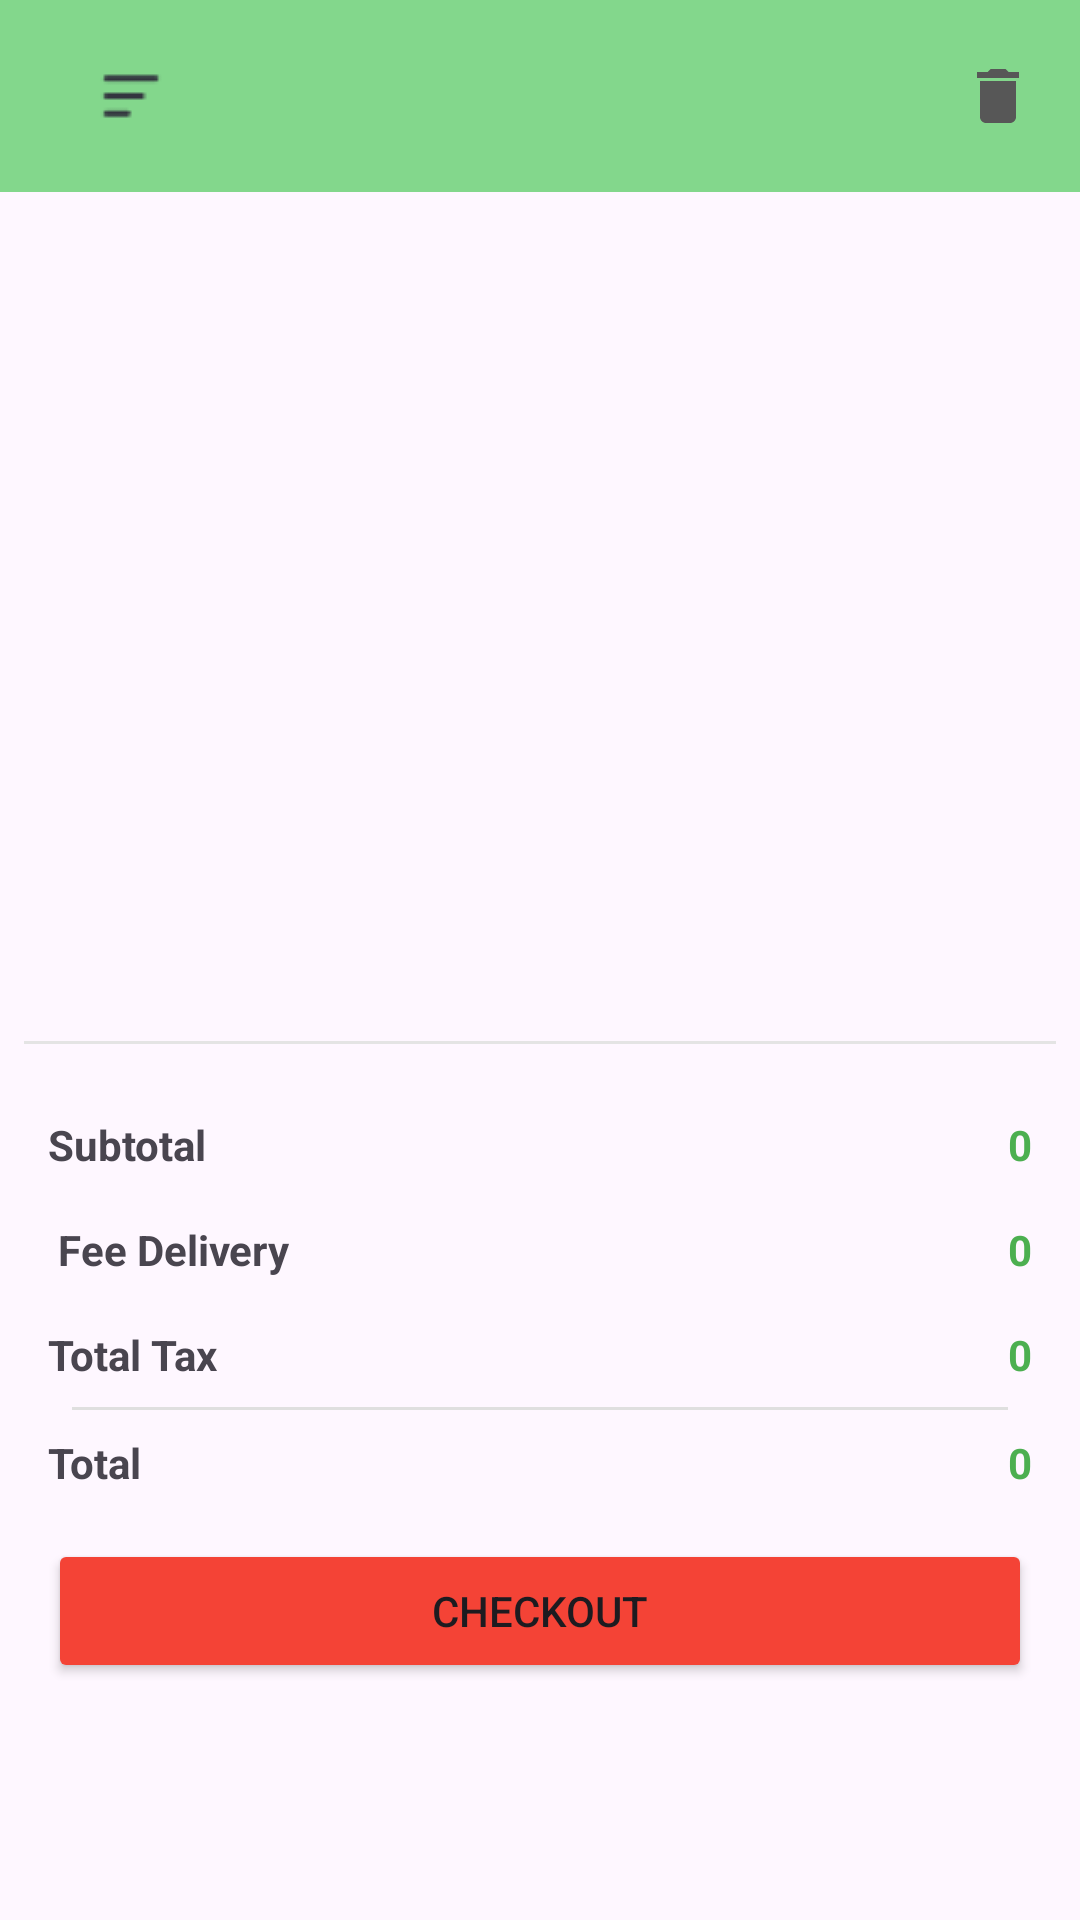

Write the Android layout XML for this screen, with the resource values it uses.
<!-- AndroidManifest.xml: application theme Theme.CraftopiaProject -->
<!-- res/layout/fragment_cart.xml -->
<?xml version="1.0" encoding="utf-8"?>
<FrameLayout xmlns:android="http://schemas.android.com/apk/res/android"
    xmlns:app="http://schemas.android.com/apk/res-auto"
    xmlns:tools="http://schemas.android.com/tools"
    android:layout_width="match_parent"
    android:layout_height="match_parent"
    tools:context=".CartFragment">

    <LinearLayout
        android:layout_width="match_parent"
        android:layout_height="match_parent"
        android:orientation="vertical">

        <androidx.appcompat.widget.Toolbar
            android:id="@+id/tolbar"
            android:layout_width="match_parent"
            android:layout_height="wrap_content"
            android:background="@color/header">

            <ImageButton
                android:id="@+id/drawerToggle"
                android:layout_width="55dp"
                android:layout_height="45dp"
                android:src="@drawable/burgercap"
                android:background="@color/transparent" />


            <ImageButton
                android:id="@+id/deleteCartProduct"
                android:layout_width="55dp"
                android:layout_height="45dp"
                android:layout_gravity="end"
                android:background="@color/transparent"
                android:src="@drawable/baseline_delete_24"/>

        </androidx.appcompat.widget.Toolbar>

        <androidx.recyclerview.widget.RecyclerView
            android:id="@+id/orderRecycler"
            android:layout_width="match_parent"
            android:layout_height="275dp"/>

        <View
            android:layout_width="match_parent"
            android:layout_height="1dp"
            android:layout_margin="8dp"
            android:layout_marginTop="10dp"
            android:background="#E4E4E4" />

        <androidx.constraintlayout.widget.ConstraintLayout
            android:layout_width="match_parent"
            android:layout_height="match_parent"
            android:layout_margin="16dp">

            <TextView
                android:id="@+id/textView"
                android:layout_width="wrap_content"
                android:layout_height="wrap_content"
                android:text="Subtotal"
                android:textStyle="bold"
                app:layout_constraintStart_toStartOf="parent"
                app:layout_constraintTop_toTopOf="parent" />

            <TextView
                android:id="@+id/subTotal"
                android:layout_width="wrap_content"
                android:layout_height="wrap_content"
                android:text="0"
                android:textColor="#4CAF50"
                android:textStyle="bold"
                app:layout_constraintEnd_toEndOf="parent"
                app:layout_constraintTop_toTopOf="parent" />

            <TextView
                android:id="@+id/textView4"
                android:layout_width="wrap_content"
                android:layout_height="wrap_content"
                android:layout_marginTop="16dp"
                android:text=" Fee Delivery"
                android:textStyle="bold"
                app:layout_constraintStart_toStartOf="parent"
                app:layout_constraintTop_toBottomOf="@+id/textView" />

            <TextView
                android:id="@+id/feeDelivery"
                android:layout_width="wrap_content"
                android:layout_height="wrap_content"
                android:layout_marginTop="16dp"
                android:text="0"
                android:textColor="#4CAF50"
                android:textStyle="bold"
                app:layout_constraintEnd_toEndOf="parent"
                app:layout_constraintTop_toBottomOf="@+id/subTotal" />

            <TextView
                android:id="@+id/textView6"
                android:layout_width="wrap_content"
                android:layout_height="wrap_content"
                android:layout_marginTop="16dp"
                android:text="Total Tax"
                android:textStyle="bold"
                app:layout_constraintStart_toStartOf="parent"
                app:layout_constraintTop_toBottomOf="@+id/textView4" />

            <TextView
                android:id="@+id/tax"
                android:layout_width="wrap_content"
                android:layout_height="wrap_content"
                android:layout_marginTop="16dp"
                android:text="0"
                android:textColor="#4CAF50"
                android:textStyle="bold"
                app:layout_constraintEnd_toEndOf="parent"
                app:layout_constraintTop_toBottomOf="@+id/feeDelivery" />

            <View
                android:id="@+id/view2"
                android:layout_width="match_parent"
                android:layout_height="1dp"
                android:layout_marginStart="8dp"
                android:layout_marginTop="8dp"
                android:layout_marginEnd="8dp"
                android:background="#DFDFDF"
                app:layout_constraintEnd_toEndOf="parent"
                app:layout_constraintStart_toStartOf="parent"
                app:layout_constraintTop_toBottomOf="@+id/textView6" />

            <TextView
                android:id="@+id/textView2"
                android:layout_width="wrap_content"
                android:layout_height="wrap_content"
                android:layout_marginTop="8dp"
                android:text="Total"
                android:textStyle="bold"
                app:layout_constraintStart_toStartOf="parent"
                app:layout_constraintTop_toBottomOf="@+id/view2" />

            <TextView
                android:id="@+id/total"
                android:layout_width="wrap_content"
                android:layout_height="wrap_content"
                android:layout_marginTop="8dp"
                android:text="0"
                android:textColor="#4CAF50"
                android:textStyle="bold"
                app:layout_constraintEnd_toEndOf="parent"
                app:layout_constraintTop_toBottomOf="@+id/view2" />

            <Button
                android:id="@+id/checkOutButton"
                android:layout_width="match_parent"
                android:layout_height="wrap_content"
                android:layout_marginTop="16dp"
                android:backgroundTint="#F44336"
                android:text="Checkout"
                app:layout_constraintTop_toBottomOf="@+id/textView2" />

        </androidx.constraintlayout.widget.ConstraintLayout>

    </LinearLayout>

</FrameLayout>
<!-- resources referenced by this layout -->
<resources>
  <color name="header">#83D78C</color>
  <color name="transparent">#00FFFFFF</color>
  <!-- drawable baseline_delete_24 (drawable) -->
  <vector xmlns:android="http://schemas.android.com/apk/res/android" android:height="24dp" android:tint="#575757" android:viewportHeight="24" android:viewportWidth="24" android:width="24dp">
        
      <path android:fillColor="@android:color/white" android:pathData="M6,19c0,1.1 0.9,2 2,2h8c1.1,0 2,-0.9 2,-2V7H6v12zM19,4h-3.5l-1,-1h-5l-1,1H5v2h14V4z"/>
      
  </vector>
  <!-- drawable burgercap: png bitmap (drawable, 291 bytes) -->
  <style name="Theme.CraftopiaProject" parent="Base.Theme.CraftopiaProject" />
  <style name="Base.Theme.CraftopiaProject" parent="Theme.Material3.DayNight.NoActionBar">
          
          
      </style>
</resources>
